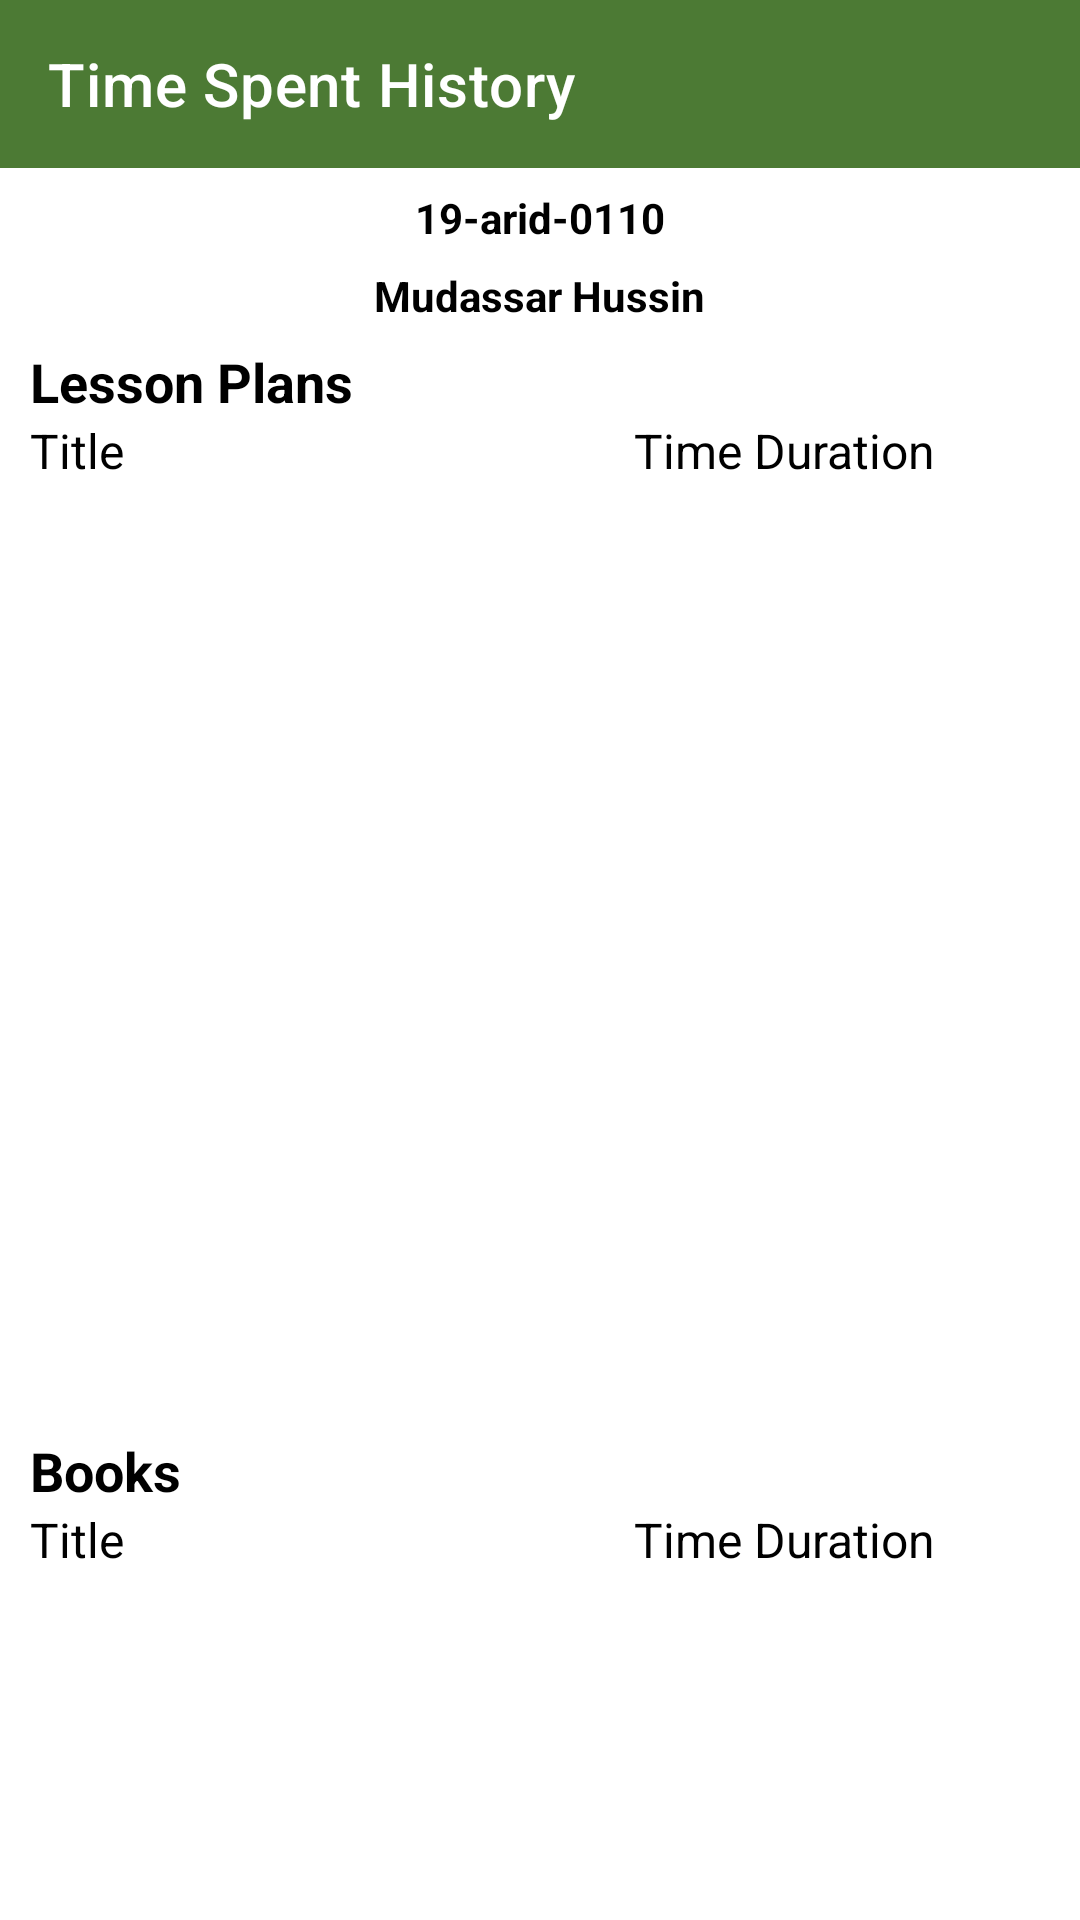

The Android layout XML behind this screen, and the referenced resources:
<!-- AndroidManifest.xml: application theme Theme.BIITDigitalLibrarySystem -->
<!-- res/layout/time_spent_history.xml -->
<?xml version="1.0" encoding="utf-8"?>
<LinearLayout xmlns:android="http://schemas.android.com/apk/res/android"
    xmlns:app="http://schemas.android.com/apk/res-auto"
    xmlns:tools="http://schemas.android.com/tools"
    android:layout_width="match_parent"
    android:layout_height="match_parent"
    tools:context=".teacherActivities.TimeSpentHistory"
    android:orientation="vertical"
    android:background="@color/white"
    >

    <androidx.appcompat.widget.Toolbar
        android:layout_width="match_parent"
        android:layout_height="wrap_content"
        app:title="Time Spent History"
        app:titleTextColor="@color/white"
        android:background="@color/primary"
        />
    <TextView
        android:layout_width="wrap_content"
        android:layout_height="wrap_content"
        android:text="19-arid-0110"
        android:textStyle="bold"
        android:textColor="@color/black"
        android:layout_gravity="center"
        android:layout_marginTop="7dp"
        />

    <TextView
        android:layout_width="wrap_content"
        android:layout_height="wrap_content"
        android:text="Mudassar Hussin"
        android:textStyle="bold"
        android:textColor="@color/black"
        android:layout_gravity="center"
        android:layout_marginTop="7dp"
        />

    <LinearLayout
        android:layout_width="match_parent"
        android:layout_height="wrap_content"
        android:orientation="horizontal"
        android:gravity="center"
        android:layout_marginTop="10dp"
        android:background="#ECEFEA"
        android:visibility="gone">
        <TextView
            android:padding="10dp"
            android:layout_width="70dp"
            android:layout_height="40dp"
            android:text="Today"
            android:textColor="@color/primary"
            android:layout_marginRight="50dp"
            android:textStyle="bold"
            />
        <TextView
            android:textStyle="bold"
            android:padding="10dp"
            android:layout_width="70dp"
            android:layout_height="40dp"
            android:text="Week"
            android:textColor="@color/primary"
            />
        <TextView
            android:textStyle="bold"
            android:padding="10dp"
            android:layout_marginLeft="50dp"
            android:layout_width="90dp"
            android:layout_height="40dp"
            android:text="Semester"
            android:textColor="@color/primary"
            />
    </LinearLayout>



    <LinearLayout
        android:layout_width="match_parent"
        android:layout_height="wrap_content"
        android:orientation="horizontal"
        android:gravity="center"
        android:layout_marginTop="5dp"
        android:visibility="gone"
        >
        <TextView
            android:padding="10dp"
            android:layout_width="70dp"
            android:layout_height="40dp"
            android:text="Today"
            android:textColor="@color/black"
            android:layout_marginRight="50dp"
            android:textStyle="bold"
            />
        <TextView
            android:textStyle="bold"
            android:padding="10dp"
            android:layout_width="70dp"
            android:layout_height="40dp"
            android:text="Week"
            android:textColor="@color/black"
            />
        <TextView
            android:textStyle="bold"
            android:padding="10dp"
            android:layout_marginLeft="50dp"
            android:layout_width="90dp"
            android:layout_height="40dp"
            android:text="Semester"
            android:textColor="@color/black"
            />
    </LinearLayout>
    <TextView
        android:layout_width="match_parent"
        android:layout_height="wrap_content"
        android:textStyle="bold"
        android:textColor="@color/black"
        android:text="Lesson Plans"
        android:gravity="start"
        android:layout_marginTop="7dp"
        android:textSize="18dp"
        android:layout_marginLeft="10dp"
        />
    <LinearLayout
        android:layout_width="match_parent"
        android:layout_height="wrap_content"
        android:orientation="horizontal"
        >
        <TextView
            android:layout_width="wrap_content"
            android:layout_height="wrap_content"
            android:layout_marginLeft="10dp"
            android:text="Title"
            android:textSize="16dp"
            android:textColor="@color/black"
            />
        <TextView
            android:layout_width="wrap_content"
            android:layout_height="wrap_content"
            android:layout_marginLeft="170dp"
            android:text="Time Duration"
            android:textSize="16dp"
            android:textColor="@color/black"
            />

    </LinearLayout>

    <androidx.recyclerview.widget.RecyclerView
        android:layout_width="match_parent"
        android:layout_height="310dp"
        android:id="@+id/rv_historyLessonPlans"
        />

    <TextView
        android:layout_width="match_parent"
        android:layout_height="wrap_content"
        android:textStyle="bold"
        android:textColor="@color/black"
        android:text="Books"
        android:gravity="start"
        android:layout_marginTop="7dp"
        android:textSize="18dp"
        android:layout_marginLeft="10dp"
        />

    <LinearLayout
        android:layout_width="match_parent"
        android:layout_height="wrap_content"
        android:orientation="horizontal"
        >
        <TextView
            android:layout_width="wrap_content"
            android:layout_height="wrap_content"
            android:layout_marginLeft="10dp"
            android:text="Title"
            android:textSize="16dp"
            android:textColor="@color/black"
            />
        <TextView
            android:layout_width="wrap_content"
            android:layout_height="wrap_content"
            android:layout_marginLeft="170dp"
            android:text="Time Duration"
            android:textSize="16dp"
            android:textColor="@color/black"
            />

    </LinearLayout>
    <androidx.recyclerview.widget.RecyclerView
        android:layout_width="match_parent"
        android:layout_height="310dp"
        android:id="@+id/rv_historyBooks"
        />


</LinearLayout>
<!-- resources referenced by this layout -->
<resources>
  <color name="black">#FF000000</color>
  <color name="primary">#4c7a34</color>
  <color name="white">#FFFFFFFF</color>
  <style name="Theme.BIITDigitalLibrarySystem" parent="Theme.MaterialComponents.DayNight.NoActionBar">
          
          <item name="colorPrimary">@color/primary</item>
          <item name="colorPrimaryVariant">@color/primary</item>
          <item name="colorOnPrimary">@color/white</item>
          
          <item name="colorSecondary">@color/primary</item>
          <item name="colorSecondaryVariant">@color/primary</item>
          <item name="colorOnSecondary">@color/primary</item>
          
          <item name="android:statusBarColor">?attr/colorPrimaryVariant</item>
          
      </style>
</resources>
